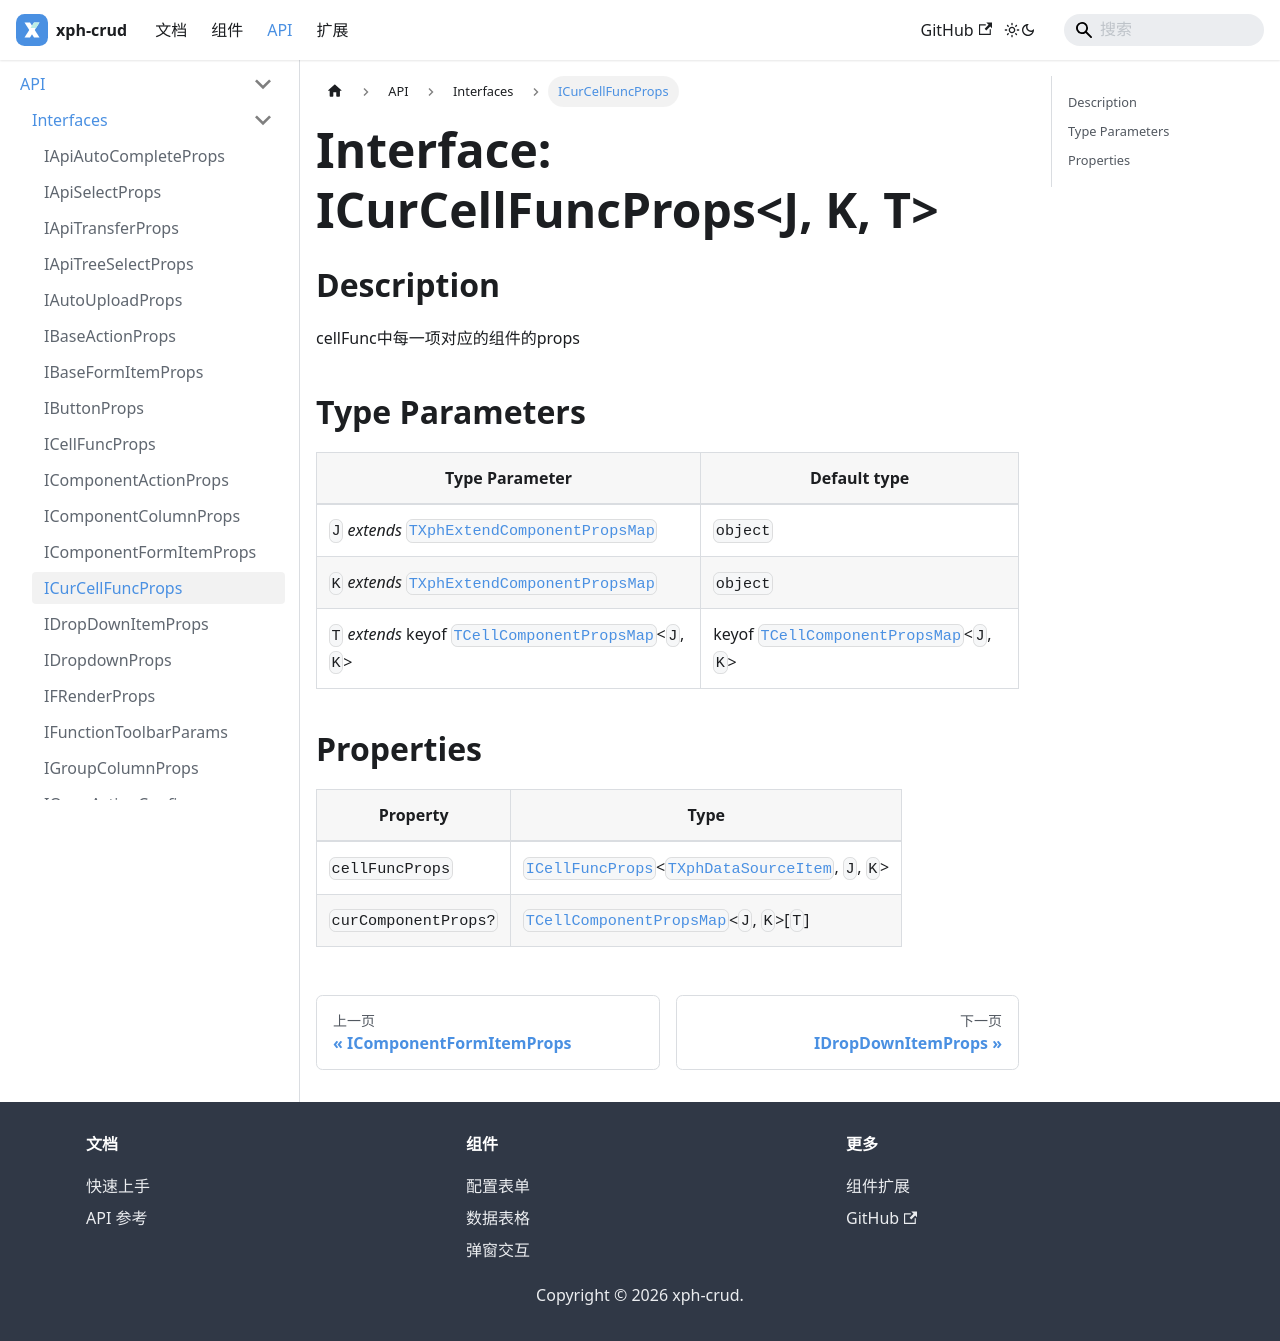

repository: XiaoPiHong/xph-crud · page: docs/api/interfaces/ICurCellFuncProps/index.html · generator: docusaurus

# Interface: ICurCellFuncProps\<J, K, T\>

## Description

cellFunc中每一项对应的组件的props

## Type Parameters

| Type Parameter | Default type |
| ------ | ------ |
| `J` *extends* [`TXphExtendComponentPropsMap`](../type-aliases/TXphExtendComponentPropsMap.md) | `object` |
| `K` *extends* [`TXphExtendComponentPropsMap`](../type-aliases/TXphExtendComponentPropsMap.md) | `object` |
| `T` *extends* keyof [`TCellComponentPropsMap`](../type-aliases/TCellComponentPropsMap.md)\<`J`, `K`\> | keyof [`TCellComponentPropsMap`](../type-aliases/TCellComponentPropsMap.md)\<`J`, `K`\> |

## Properties

| Property | Type |
| ------ | ------ |
| `cellFuncProps` | [`ICellFuncProps`](ICellFuncProps.md)\<[`TXphDataSourceItem`](../type-aliases/TXphDataSourceItem.md), `J`, `K`\> |
| `curComponentProps?` | [`TCellComponentPropsMap`](../type-aliases/TCellComponentPropsMap.md)\<`J`, `K`\>\[`T`\] |
